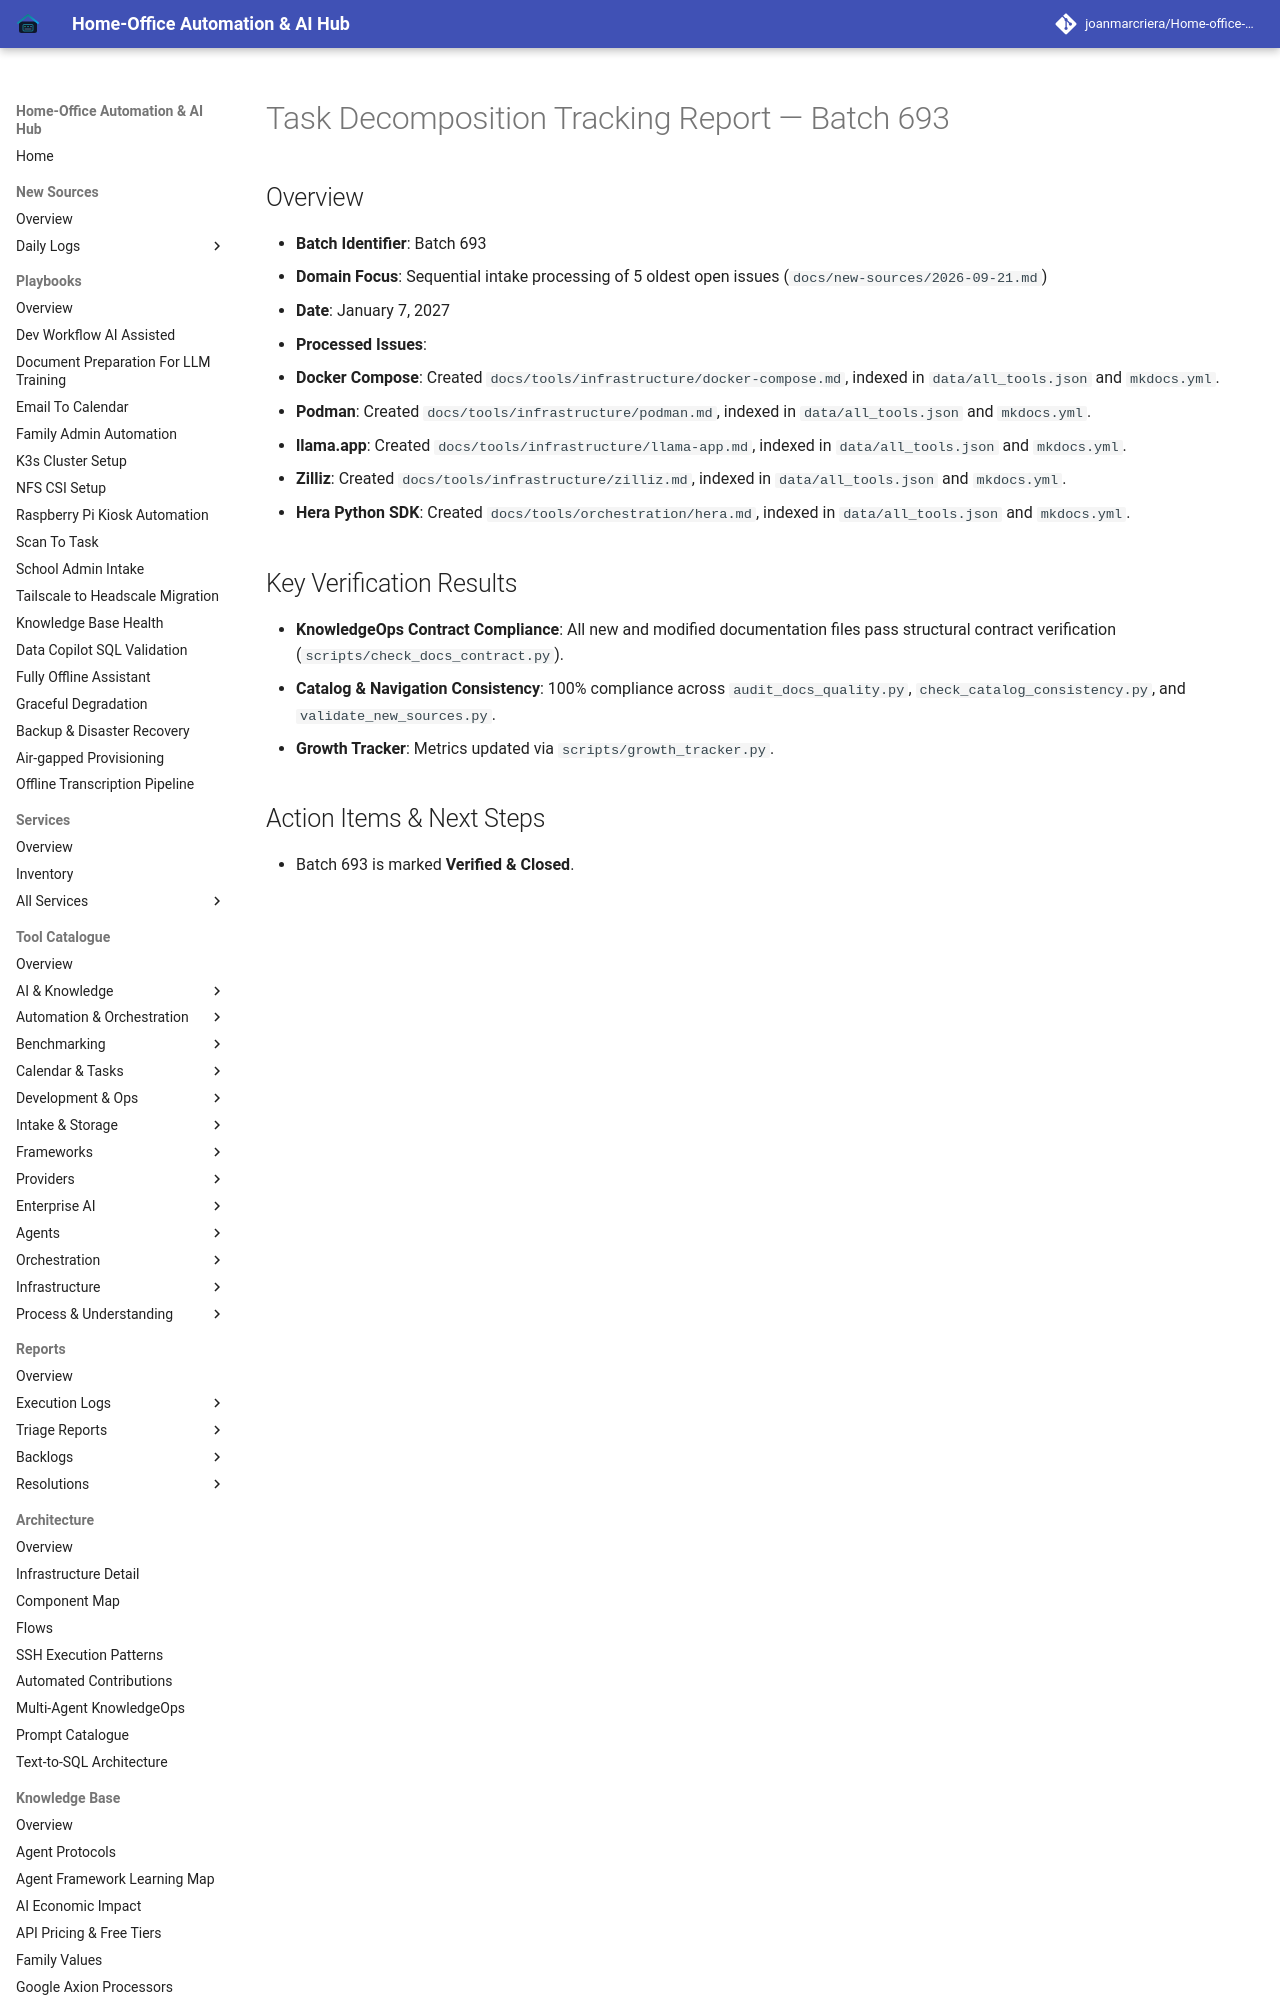

repository: joanmarcriera/Home-office-automations · page: reports/task-decomposition-batch-693/index.html · generator: mkdocs

# Task Decomposition Tracking Report — Batch 693

## Overview
- **Batch Identifier**: Batch 693
- **Domain Focus**: Sequential intake processing of 5 oldest open issues (`docs/new-sources/2026-09-21.md`)
- **Date**: January 7, 2027
- **Processed Issues**:
  1. **Docker Compose**: Created `docs/tools/infrastructure/docker-compose.md`, indexed in `data/all_tools.json` and `mkdocs.yml`.
  2. **Podman**: Created `docs/tools/infrastructure/podman.md`, indexed in `data/all_tools.json` and `mkdocs.yml`.
  3. **llama.app**: Created `docs/tools/infrastructure/llama-app.md`, indexed in `data/all_tools.json` and `mkdocs.yml`.
  4. **Zilliz**: Created `docs/tools/infrastructure/zilliz.md`, indexed in `data/all_tools.json` and `mkdocs.yml`.
  5. **Hera Python SDK**: Created `docs/tools/o
